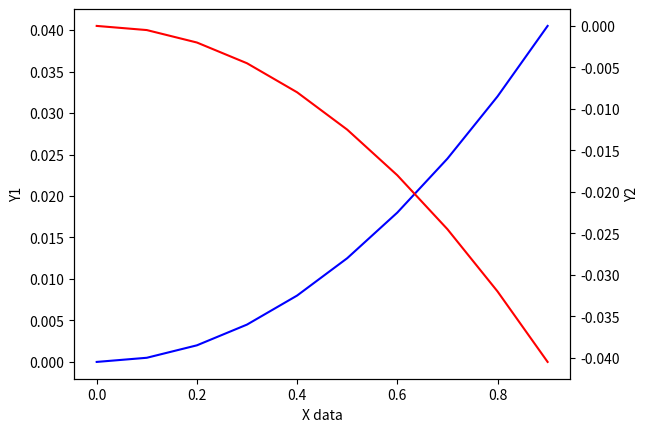

Write Python code to recreate this figure.
# func:主次坐标轴
import matplotlib.pyplot as plt
import numpy as np

x = np.arange(0, 1, 0.1)
y1 = 0.05 * x**2
y2 = -1 * y1

fig, ax1 = plt.subplots()
# 依赖同样的x轴生成不同的y轴
ax2 = ax1.twinx()
ax1.plot(x, y1, 'b-')
ax2.plot(x, y2, 'r-')

ax1.set_xlabel("X data")
ax1.set_ylabel("Y1")
ax2.set_ylabel("Y2")
plt.show()